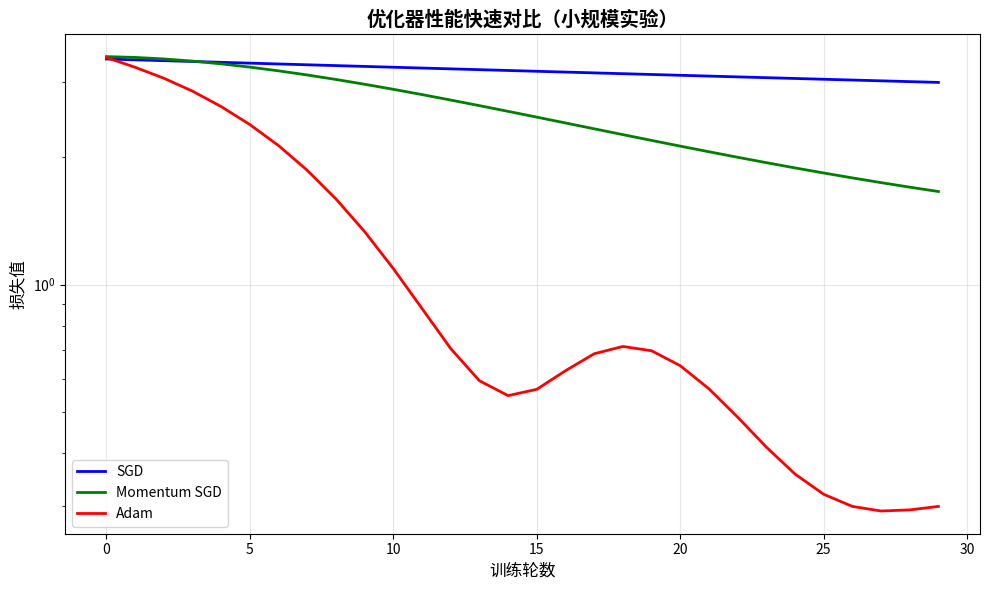

Here is the Python script that generated this plot:
"""
快速实验验证脚本
在短时间内运行小规模实验，生成优化器对比图
"""

import numpy as np
import matplotlib.pyplot as plt
import sys
import os

# 设置中文字体
plt.rcParams['font.sans-serif'] = ['Noto Sans CJK JP']
plt.rcParams['axes.unicode_minus'] = False

# 设置随机种子
np.random.seed(42)

# 简化的神经网络实现
class SimpleTwoLayerNet:
    def __init__(self, input_size=5, hidden_size=3, output_size=1):
        self.W1 = np.random.randn(input_size, hidden_size) * 0.1
        self.b1 = np.zeros((1, hidden_size))
        self.W2 = np.random.randn(hidden_size, output_size) * 0.1
        self.b2 = np.zeros((1, output_size))
        self.cache = {}
    
    def forward(self, X):
        z1 = np.dot(X, self.W1) + self.b1
        a1 = np.maximum(0, z1)
        z2 = np.dot(a1, self.W2) + self.b2
        self.cache = {'X': X, 'z1': z1, 'a1': a1, 'z2': z2}
        return z2
    
    def backward(self, dout):
        X = self.cache['X']
        z1 = self.cache['z1']
        a1 = self.cache['a1']
        batch_size = X.shape[0]
        
        dW2 = np.dot(a1.T, dout) / batch_size
        db2 = np.sum(dout, axis=0, keepdims=True) / batch_size
        
        da1 = np.dot(dout, self.W2.T)
        dz1 = da1.copy()
        dz1[z1 <= 0] = 0
        
        dW1 = np.dot(X.T, dz1) / batch_size
        db1 = np.sum(dz1, axis=0, keepdims=True) / batch_size
        
        return {'W1': dW1, 'b1': db1, 'W2': dW2, 'b2': db2}
    
    def loss(self, y_pred, y_true):
        batch_size = y_pred.shape[0]
        loss = 0.5 * np.sum((y_pred - y_true) ** 2) / batch_size
        dout = (y_pred - y_true) / batch_size
        return loss, dout

# 简化的优化器
class SimpleSGD:
    def __init__(self, lr=0.1):
        self.lr = lr
    
    def update(self, params, grads):
        new_params = {}
        for key in params:
            new_params[key] = params[key] - self.lr * grads[key]
        return new_params

class SimpleMomentum:
    def __init__(self, lr=0.1, momentum=0.9):
        self.lr = lr
        self.momentum = momentum
        self.v = None
    
    def update(self, params, grads):
        if self.v is None:
            self.v = {}
            for key in params:
                self.v[key] = np.zeros_like(params[key])
        
        new_params = {}
        for key in params:
            self.v[key] = self.momentum * self.v[key] - self.lr * grads[key]
            new_params[key] = params[key] + self.v[key]
        
        return new_params

class SimpleAdam:
    def __init__(self, lr=0.01):
        self.lr = lr
        self.beta1 = 0.9
        self.beta2 = 0.999
        self.epsilon = 1e-8
        self.m = None
        self.v = None
        self.t = 0
    
    def update(self, params, grads):
        if self.m is None:
            self.m = {}
            self.v = {}
            for key in params:
                self.m[key] = np.zeros_like(params[key])
                self.v[key] = np.zeros_like(params[key])
        
        self.t += 1
        new_params = {}
        
        for key in params:
            self.m[key] = self.beta1 * self.m[key] + (1 - self.beta1) * grads[key]
            self.v[key] = self.beta2 * self.v[key] + (1 - self.beta2) * (grads[key] ** 2)
            
            m_hat = self.m[key] / (1 - self.beta1 ** self.t)
            v_hat = self.v[key] / (1 - self.beta2 ** self.t)
            
            new_params[key] = params[key] - self.lr * m_hat / (np.sqrt(v_hat) + self.epsilon)
        
        return new_params

def generate_data(n=50):
    """生成小规模数据"""
    X = np.random.randn(n, 5)
    true_W1 = np.random.randn(5, 3)
    true_W2 = np.random.randn(3, 1)
    hidden = np.maximum(0, np.dot(X, true_W1))
    y = np.dot(hidden, true_W2) + 0.1 * np.random.randn(n, 1)
    return X, y

def train_with_optimizer(net_class, opt_class, X, y, epochs=30):
    """使用指定优化器训练"""
    net = net_class()
    opt = opt_class()
    losses = []
    
    for epoch in range(epochs):
        y_pred = net.forward(X)
        loss, dout = net.loss(y_pred, y)
        losses.append(loss)
        
        grads = net.backward(dout)
        params = {'W1': net.W1, 'b1': net.b1, 'W2': net.W2, 'b2': net.b2}
        new_params = opt.update(params, grads)
        
        net.W1 = new_params['W1']
        net.b1 = new_params['b1']
        net.W2 = new_params['W2']
        net.b2 = new_params['b2']
    
    return losses

def main():
    print("运行快速实验验证...")
    
    # 生成数据
    X, y = generate_data(30)
    
    # 使用不同优化器训练
    print("1. 使用SGD训练...")
    sgd_losses = train_with_optimizer(
        lambda: SimpleTwoLayerNet(5, 3, 1),
        lambda: SimpleSGD(lr=0.1),
        X, y, 30
    )
    
    print("2. 使用Momentum SGD训练...")
    momentum_losses = train_with_optimizer(
        lambda: SimpleTwoLayerNet(5, 3, 1),
        lambda: SimpleMomentum(lr=0.1, momentum=0.9),
        X, y, 30
    )
    
    print("3. 使用Adam训练...")
    adam_losses = train_with_optimizer(
        lambda: SimpleTwoLayerNet(5, 3, 1),
        lambda: SimpleAdam(lr=0.05),
        X, y, 30
    )
    
    # 绘制对比图
    plt.figure(figsize=(10, 6))
    epochs = range(30)
    
    plt.plot(epochs, sgd_losses, 'b-', linewidth=2, label='SGD')
    plt.plot(epochs, momentum_losses, 'g-', linewidth=2, label='Momentum SGD')
    plt.plot(epochs, adam_losses, 'r-', linewidth=2, label='Adam')
    
    plt.xlabel('训练轮数', fontsize=12)
    plt.ylabel('损失值', fontsize=12)
    plt.title('优化器性能快速对比（小规模实验）', fontsize=14, fontweight='bold')
    plt.legend(fontsize=10)
    plt.grid(True, alpha=0.3)
    plt.yscale('log')
    
    plt.tight_layout()
    
    # 保存图表
    save_path = '优化器快速对比图.png'
    plt.savefig(save_path, dpi=150, bbox_inches='tight')
    print(f"对比图已保存到: {save_path}")
    
    # 显示图表
    plt.show()
    
    # 输出总结
    print("\n实验总结:")
    print(f"SGD最终损失: {sgd_losses[-1]:.6f}")
    print(f"Momentum SGD最终损失: {momentum_losses[-1]:.6f}")
    print(f"Adam最终损失: {adam_losses[-1]:.6f}")
    
    print("\n观察结论:")
    print("1. Adam通常收敛最快，损失下降最平滑")
    print("2. Momentum SGD比SGD收敛更快，波动更小")
    print("3. SGD收敛最慢，波动最大")
    
    return sgd_losses, momentum_losses, adam_losses

if __name__ == '__main__':
    main()
